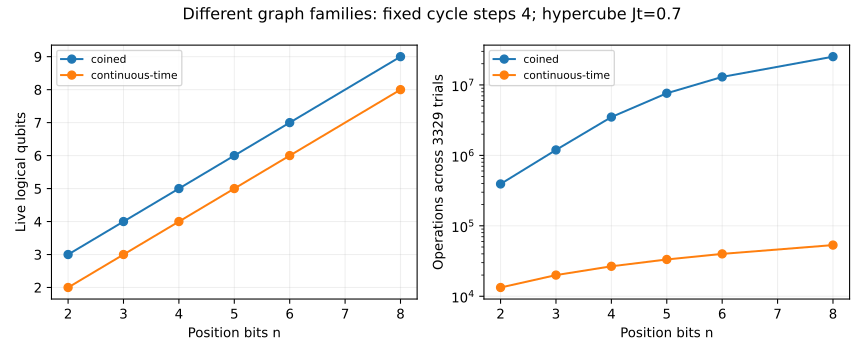

The file beside this chart, header and first rows:
model, n, vertices, steps, time, logical_qubits, primitive_operations, cx, continuous_rotations, measurements, depth, shots, all_shot_operations, return_probability, simulation_performed, qasm_sha256
coined, 2, 4, 4, , 3, 118, 48, 11, 3, 87, 3329, 392822, 9.109782750329092e-35, True, 3214776f969fa89d4f8e88cd67521b144e65a21c…
continuous-time, 2, 4, , 0.7, 2, 4, 0, 2, 2, 2, 3329, 13316, 0.3422, True, 1dc4321a0720b3f08d8a75d194f2bedc7f4bd9ca…
coined, 3, 8, 4, , 4, 359, 160, 128, 4, 294, 3329, 1195111, 0.125, True, c7b5622e8549e2f5f4378f9446f64d541ea1ac23…
continuous-time, 3, 8, , 0.7, 3, 6, 0, 3, 3, 2, 3329, 19974, 0.2002, True, 9a4e7c3b3df9115686ce29f7d006143003bdf7c7…
coined, 4, 16, 4, , 5, 1052, 448, 344, 5, 867, 3329, 3502108, 0.125, True, a5759942ebded55ade9a27b3602725f1f2c504b9…
continuous-time, 4, 16, , 0.7, 4, 8, 0, 4, 4, 2, 3329, 26632, 0.1171, True, b2bb5b65b2ac1bb23068462e62aa87195b49030b…
coined, 5, 32, 4, , 6, 2290, 976, 864, 6, 1510, 3329, 7623410, 0.125, True, a4b3dd5040482f6d8b7c4e3bbdabbc1cdb3ce09d…
continuous-time, 5, 32, , 0.7, 5, 10, 0, 5, 5, 2, 3329, 33290, 0.0685, True, ba8a787fa9ae046444bf6733f79d4f68b777546d…
coined, 6, 64, 4, , 7, 3907, 1632, 1332, 7, 2358, 3329, 13006403, 0.125, True, bcf0af9b444369b5fe70545feb78e3339f474544…
continuous-time, 6, 64, , 0.7, 6, 12, 0, 6, 6, 2, 3329, 39948, 0.04007, True, 1192e0145a6661e917356550170a45e18f043d42…
coined, 8, 256, 4, , 9, 7573, 3168, 2324, 9, 4390, 3329, 25210517, 0.125, True, 140fb66cc3479fef9de961e7f47dd7d07fe925ed…
continuous-time, 8, 256, , 0.7, 8, 16, 0, 8, 8, 2, 3329, 53264, 0.01371, True, 67ea79c553894a963913ce8c4f01547c403c3484…
